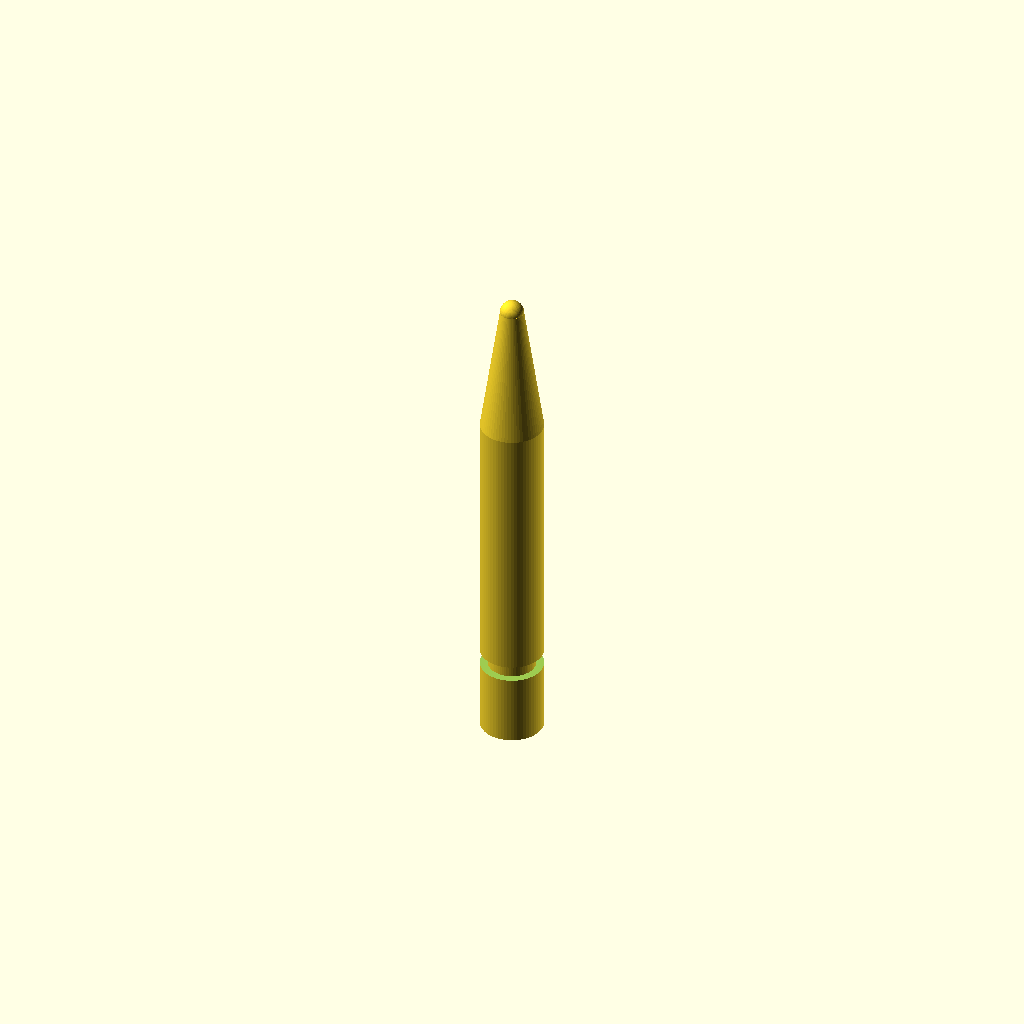
Cell 1 — every parameter at its default value.
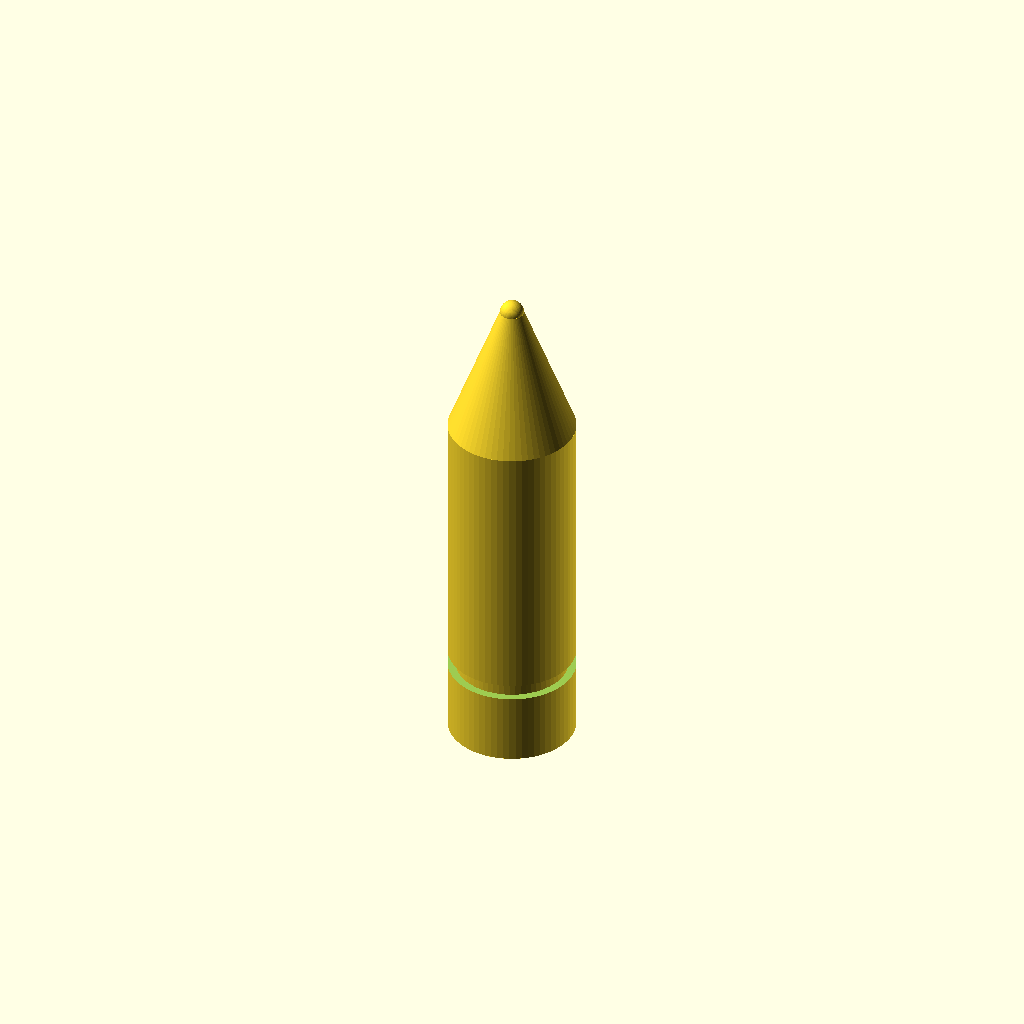
Cell 2: handle_d = 16 (everything else at default).
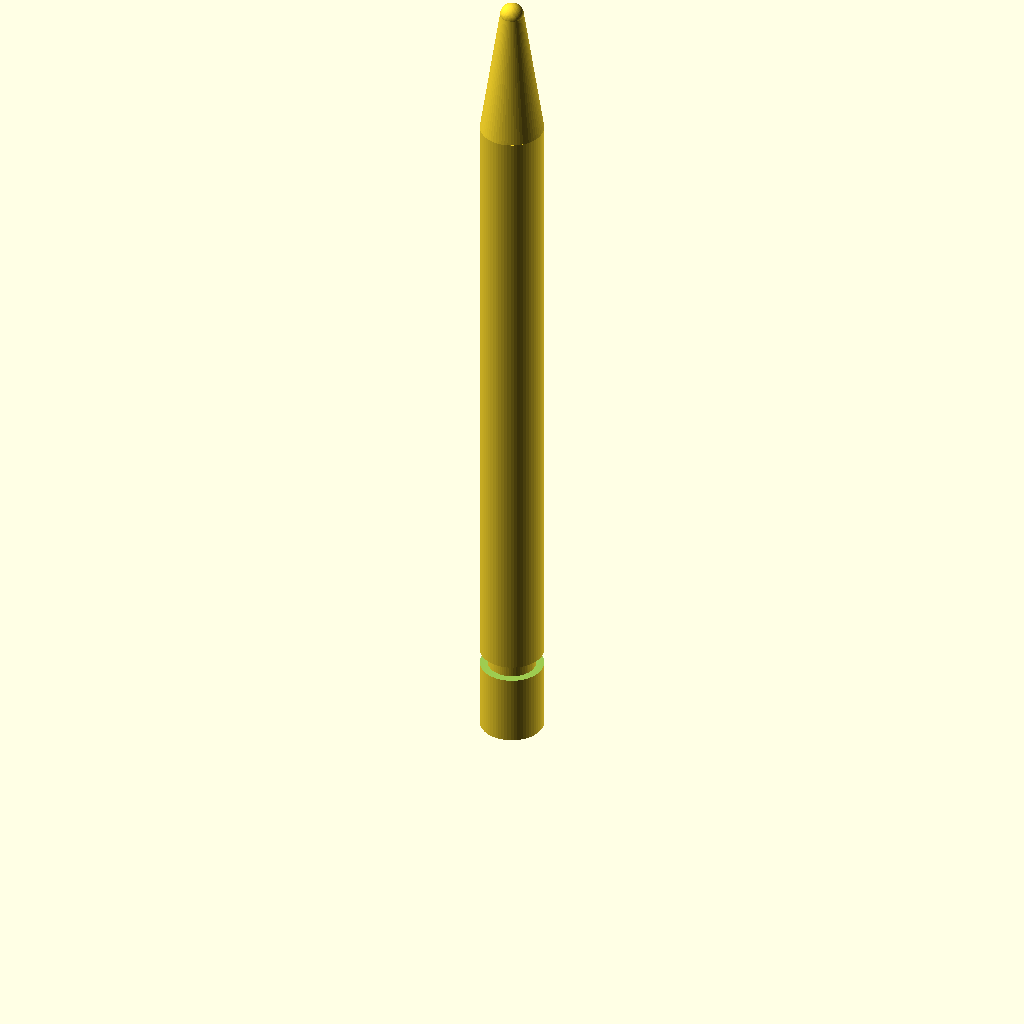
Cell 3: handle_h = 90 (everything else at default).
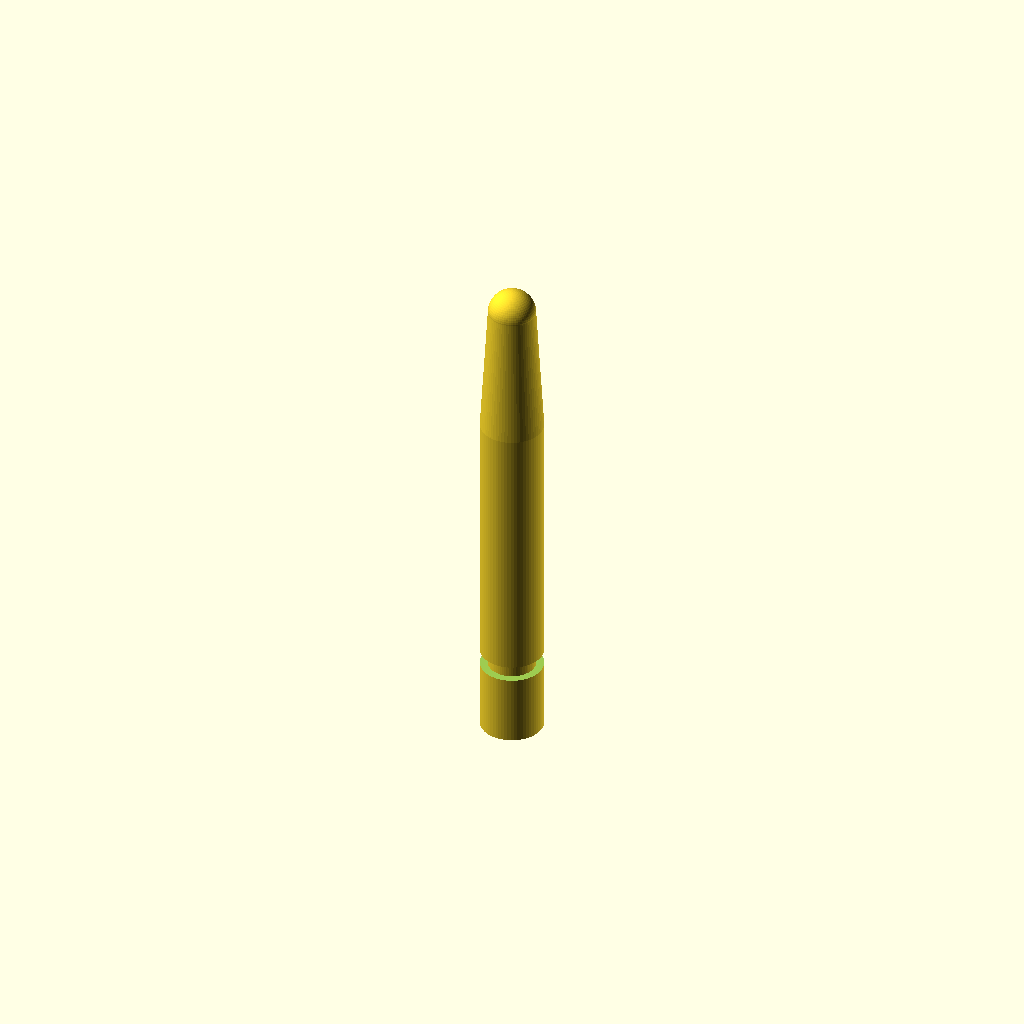
Cell 4: tip_d = 6 (everything else at default).
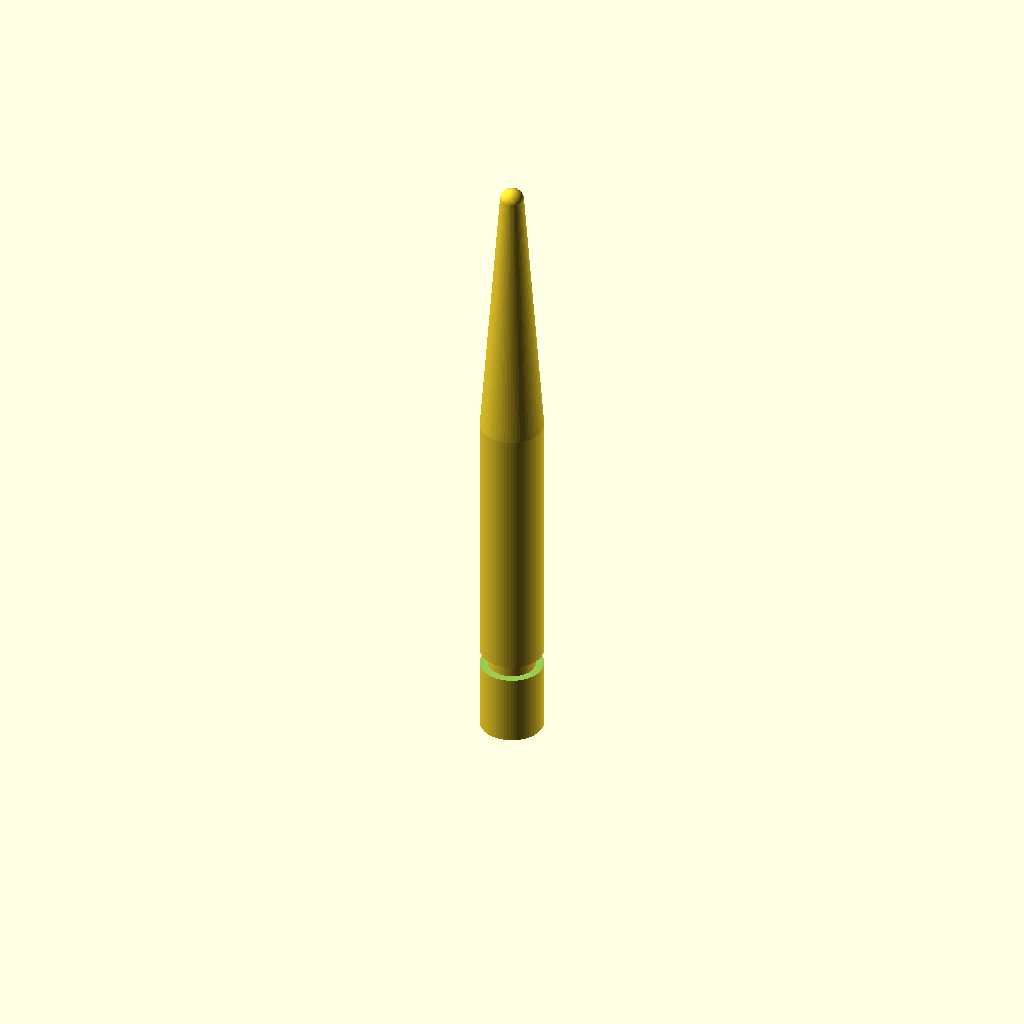
Cell 5 — cone_h set to 34, the other parameters unchanged.
One fixed orthographic camera (rotation 55°, 0°, 25°; colour scheme Cornfield) for every cell.
OpenSCAD source file bench/mutants/micropestle_1p5ml__1_groove.scad:
// micropestle with one grip groove instead of four

/* [Pestle] */
handle_d = 8;
handle_h = 45;
tip_d = 3;                   // rounded tip diameter
cone_h = 17;                 // matches the conical bottom of a 1.5 mL tube
groove_z = [10]; // grip groove centres [mm]
groove_w = 2;
groove_depth = 1;

/* [Hidden] */
$fn = 64;
eps = 0.01;

difference() {
    union() {
        cylinder(d = handle_d, h = handle_h);
        translate([0, 0, handle_h]) cylinder(d1 = handle_d, d2 = tip_d, h = cone_h);
        translate([0, 0, handle_h + cone_h]) sphere(d = tip_d);
    }
    for (z = groove_z)
        translate([0, 0, z - groove_w / 2])
            difference() {
                cylinder(d = handle_d + 1, h = groove_w);
                translate([0, 0, -eps]) cylinder(d = handle_d - 2 * groove_depth, h = groove_w + 2 * eps);
            }
}
Customizer parameters (derived from the source; name, type, default, range or options):
handle_d: number, default 8
handle_h: number, default 45
tip_d: number, default 3
cone_h: number, default 17
groove_z: vector, default [10]
groove_w: number, default 2
groove_depth: number, default 1
